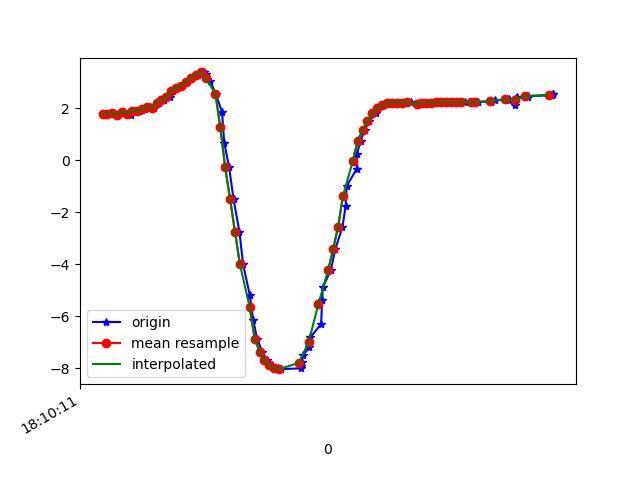

Values plotted in this chart, from the file beside it:
1617819011107, 514654667102771, 1.78439, -5.851208, 7.6563253
1617819011121, 514654686333541, 1.773, -5.982, 7.557
1617819011140, 514654705564311, 1.807, -5.941, 7.582
1617819011160, 514654724795081, 1.748, -5.956, 7.584
1617819011187, 514654744025851, 1.856, -5.996, 7.526
1617819011206, 514654763256621, 1.849, -5.961, 7.555
1617819011216, 514654782487391, 1.734, -5.866, 7.657
1617819011235, 514654801718161, 1.905, -6.045, 7.475
1617819011254, 514654820948931, 1.878, -6.018, 7.503
1617819011273, 514654840179701, 1.976, -6.123, 7.392
1617819011293, 514654859410471, 2.03, -6.078, 7.415
1617819011311, 514654878641241, 2.012, -6.088, 7.412
1617819011330, 514654897872011, 2.201, -6.122, 7.33
1617819011349, 514654917102781, 2.316, -6.038, 7.363
1617819011374, 514654936333551, 2.41, -6.018, 7.35
1617819011387, 514654955564321, 2.641, -5.965, 7.313
1617819011405, 514654974795091, 2.788, -5.865, 7.34
1617819011425, 514654994025861, 2.848, -5.878, 7.306
1617819011445, 514655013256631, 3.007, -5.826, 7.284
1617819011464, 514655032487401, 3.173, -5.828, 7.211
1617819011490, 514655051718171, 3.291, -5.894, 7.104
1617819011513, 514655070948941, 3.371, -5.994, 6.982
1617819011520, 514655090179711, 3.295, -6.171, 6.863
1617819011539, 514655109410481, 3.048, -6.458, 6.712
1617819011561, 514655128641251, 2.553, -6.866, 6.51
1617819011587, 514655147872021, 1.859, -7.28, 6.291
1617819011596, 514655167102791, 0.6744, -7.26, 6.548
1617819011616, 514655186333561, -0.281, -7.907, 5.783
1617819011634, 514655205564331, -1.506, -8.066, 5.358
1617819011658, 514655224795101, -2.76, -8.146, 4.697
1617819011673, 514655244025871, -4.009, -8.069, 3.854
1617819011700, 514655263256641, -5.177, -7.764, 2.993
1617819011714, 514655282487411, -6.142, -7.296, 2.254
1617819011730, 514655301718181, -6.863, -6.781, 1.719
1617819011751, 514655320948951, -7.361, -6.329, 1.339
1617819011769, 514655340179721, -7.688, -5.985, 1.061
1617819011789, 514655359410491, -7.888, -5.75, 0.8664
1617819011815, 514655378641261, -7.997, -5.616, 0.7441
1617819011827, 514655397872031, -8.035, -5.564, 0.724
1617819011908, 514655417102801, -8.004, -5.592, 0.8458
1617819011910, 514655436333571, -7.909, -5.676, 1.128
1617819011911, 514655455564341, -7.747, -5.795, 1.561
1617819011916, 514655474795111, -7.508, -5.929, 2.127
1617819011943, 514655494025881, -7.195, -6.044, 2.781
1617819011947, 514655513256651, -6.804, -6.125, 3.496
1617819011991, 514655532487421, -6.308, -6.174, 4.259
1617819011995, 514655551718191, -5.379, -7.14, 4.016
1617819011998, 514655570948961, -4.888, -6.718, 5.199
1617819012031, 514655590179731, -4.217, -6.218, 6.292
1617819012049, 514655609410501, -3.412, -5.994, 6.962
1617819012078, 514655628641271, -2.57, -5.843, 7.436
1617819012091, 514655647990201, -1.75, -5.699, 7.778
1617819012095, 514655667220971, -1.001, -5.577, 7.996
1617819012136, 514655686451741, -0.3335, -5.496, 8.107
1617819012137, 514655705682511, 0.2482, -5.47, 8.128
1617819012152, 514655724913281, 0.7415, -5.491, 8.083
1617819012168, 514655744144051, 1.151, -5.539, 8.002
1617819012188, 514655763374821, 1.514, -5.567, 7.922
1617819012215, 514655782605591, 1.805, -5.58, 7.852
1617819012224, 514655801836361, 1.992, -5.577, 7.808
1617819012244, 514655821067131, 2.111, -5.554, 7.793
... 34 more rows
